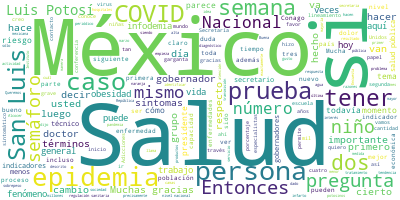

The table this chart was drawn from, first rows:
Participante, Texto, Sentimiento, Palabras, Dia, Mes, Anio
PREGUNTA, Soy Enrique Hernández, del Portal Kriptó…, 0.0, 8, 19, 08, 2020
PREGUNTA, Mi pregunta va en el sentido de que vemo…, 0.0, 41, 19, 08, 2020
PREGUNTA, Queremos saber si en México tienen detec…, 0.0, 44, 19, 08, 2020
PREGUNTA, Queremos saber si tienen detectado ya es…, 0.0, 19, 19, 08, 2020
HUGO LOPEZ-GATELL RAMIREZ, Muchas gracias, gracias por su pregunta., 0.0, 6, 19, 08, 2020
HUGO LOPEZ-GATELL RAMIREZ, Esto es importante, cómo reconocemos la …, 0.0, 19, 19, 08, 2020
HUGO LOPEZ-GATELL RAMIREZ, En medicina clínica hay un proceso del t…, 0.0, 93, 19, 08, 2020
HUGO LOPEZ-GATELL RAMIREZ, Usted comenta sobre infartos y problemas…, 0.0, 72, 19, 08, 2020
HUGO LOPEZ-GATELL RAMIREZ, En general, y para que quede la idea en …, 0.0, 31, 19, 08, 2020
HUGO LOPEZ-GATELL RAMIREZ, Hasta el momento en el mundo, en México …, 0.0, 39, 19, 08, 2020
HUGO LOPEZ-GATELL RAMIREZ, Y si una persona tiene estos síntomas, p…, 0.0, 71, 19, 08, 2020
HUGO LOPEZ-GATELL RAMIREZ, Por favor., 0.0, 2, 19, 08, 2020
PREGUNTA, Omar Niño, de Uno Noticias., 0.0, 5, 19, 08, 2020
PREGUNTA, Yo le quiero preguntar si nos puede expl…, 0.0, 47, 19, 08, 2020
PREGUNTA, Y aprovechando le hago una siguiente pre…, 0.0, 43, 19, 08, 2020
PREGUNTA, Los potosinos no entendimos por qué nos …, 0.0, 85, 19, 08, 2020
PREGUNTA, Por eso le pregunto. ¿Se está privilegia…, 0.0, 24, 19, 08, 2020
HUGO LOPEZ-GATELL RAMIREZ, Muchas gracias por su pregunta. La respu…, 0.0, 59, 19, 08, 2020
HUGO LOPEZ-GATELL RAMIREZ, Sobre lo que usted señala me parece una …, 0.0, 43, 19, 08, 2020
HUGO LOPEZ-GATELL RAMIREZ, La explicación es porque este no es el i…, 0.0, 61, 19, 08, 2020
HUGO LOPEZ-GATELL RAMIREZ, Esto se mide con un método matemático no…, 0.0, 82, 19, 08, 2020
HUGO LOPEZ-GATELL RAMIREZ, Luego tenemos un indicador, que es el po…, 0.0, 38, 19, 08, 2020
HUGO LOPEZ-GATELL RAMIREZ, Y el último indicador de los cuatro indi…, 0.0, 59, 19, 08, 2020
HUGO LOPEZ-GATELL RAMIREZ, Entonces, al considerar de manera amplia…, 0.0, 74, 19, 08, 2020
HUGO LOPEZ-GATELL RAMIREZ, Lo que quiero especificar aquí antes de …, 0.0, 40, 19, 08, 2020
HUGO LOPEZ-GATELL RAMIREZ, Hoy el presidente López Obrador en la se…, 0.0, 107, 19, 08, 2020
HUGO LOPEZ-GATELL RAMIREZ, Y es el esquema que hemos visto en San L…, 0.0, 37, 19, 08, 2020
HUGO LOPEZ-GATELL RAMIREZ, Muchas gracias., 0.0, 2, 19, 08, 2020
PREGUNTA, Los semáforos., 0.0, 2, 19, 08, 2020
HUGO LOPEZ-GATELL RAMIREZ, Ah, los semáforos. Lo resumo, básicament…, 0.0, 57, 19, 08, 2020
HUGO LOPEZ-GATELL RAMIREZ, Una precisamente es la que usted señala …, 0.0, 73, 19, 08, 2020
HUGO LOPEZ-GATELL RAMIREZ, Una economía que se mantuviera cerrada d…, 0.0, 59, 19, 08, 2020
HUGO LOPEZ-GATELL RAMIREZ, Y hemos dicho muchas veces, cuando pensa…, 0.0, 80, 19, 08, 2020
HUGO LOPEZ-GATELL RAMIREZ, Entonces, este fue el proceso de deliber…, 0.0, 73, 19, 08, 2020
HUGO LOPEZ-GATELL RAMIREZ, Hemos incorporado un indicador que es mu…, 0.0, 28, 19, 08, 2020
HUGO LOPEZ-GATELL RAMIREZ, Incorporamos tres indicadores muy útiles…, 0.0, 37, 19, 08, 2020
HUGO LOPEZ-GATELL RAMIREZ, Esto nos permite evaluar tres dimensione…, 0.0, 21, 19, 08, 2020
HUGO LOPEZ-GATELL RAMIREZ, Hoy vamos a tener 10 indicadores en luga…, 0.0, 71, 19, 08, 2020
HUGO LOPEZ-GATELL RAMIREZ, Por favor y luego nos vamos allá atrás c…, 0.0, 10, 19, 08, 2020
PREGUNTA, Buenas tardes, doctor. Francisco Acosta …, 0.0, 10, 19, 08, 2020
PREGUNTA, Dos preguntas. La primera, soslayando el…, 0.0, 60, 19, 08, 2020
PREGUNTA, Y la segunda, por esta situación que se …, 0.0, 40, 19, 08, 2020
HUGO LOPEZ-GATELL RAMIREZ, Con mucho gusto. Sobre su primera pregun…, 0.0, 48, 19, 08, 2020
HUGO LOPEZ-GATELL RAMIREZ, Entonces, a mí no me afecta, me podría t…, 0.0, 52, 19, 08, 2020
HUGO LOPEZ-GATELL RAMIREZ, La doctora Rangel, a quien conozco desde…, 0.0, 75, 19, 08, 2020
HUGO LOPEZ-GATELL RAMIREZ, Sobre los gobernadores que piden o no mi…, 0.0, 66, 19, 08, 2020
HUGO LOPEZ-GATELL RAMIREZ, A mí me parece que todas y todos ellos h…, 0.0, 40, 19, 08, 2020
HUGO LOPEZ-GATELL RAMIREZ, Hoy constatamos en la conferencia, no ha…, 0.0, 68, 19, 08, 2020
HUGO LOPEZ-GATELL RAMIREZ, Vamos a pasar a la compañera. No quisier…, 0.0, 17, 19, 08, 2020
PREGUNTA, Doctor, buenas tardes. Lucía López., 0.0, 5, 19, 08, 2020
PREGUNTA, En primer lugar, en Estados Unidos se ha…, 0.0, 64, 19, 08, 2020
PREGUNTA, Y la segunda pregunta sería, doctor, ¿cu…, 0.0, 87, 19, 08, 2020
HUGO LOPEZ-GATELL RAMIREZ, Con mucho gusto. No necesitan ir niñas y…, 0.0, 37, 19, 08, 2020
HUGO LOPEZ-GATELL RAMIREZ, Si en San Luis Potosí, potosinas y potos…, 0.0, 70, 19, 08, 2020
HUGO LOPEZ-GATELL RAMIREZ, En esta encuesta hemos podido constatar …, 0.0, 46, 19, 08, 2020
HUGO LOPEZ-GATELL RAMIREZ, México es el número uno en obesidad infa…, 0.0, 39, 19, 08, 2020
HUGO LOPEZ-GATELL RAMIREZ, Somos a veces el número dos, hemos sido …, 0.0, 68, 19, 08, 2020
HUGO LOPEZ-GATELL RAMIREZ, COVID-19, la pandemia causada por el nue…, 0.0, 58, 19, 08, 2020
HUGO LOPEZ-GATELL RAMIREZ, Esto se ha observado en otros países, no…, 0.0, 51, 19, 08, 2020
HUGO LOPEZ-GATELL RAMIREZ, Es muy importante el cambio de conducta,…, 0.0, 34, 19, 08, 2020
... 81 more rows
